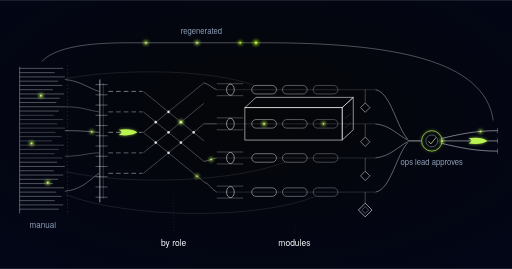
t = 0.00 s
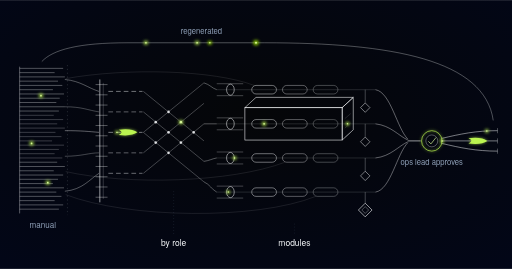
t = 0.38 s
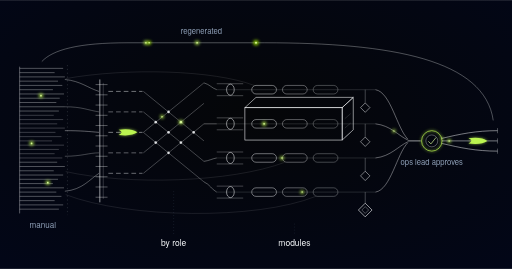
t = 1.13 s
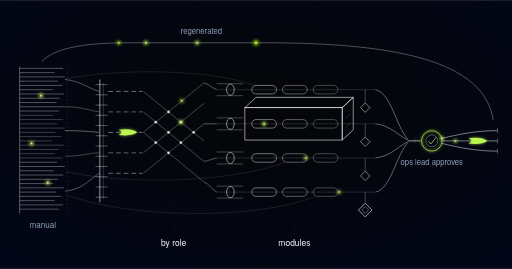
t = 1.50 s
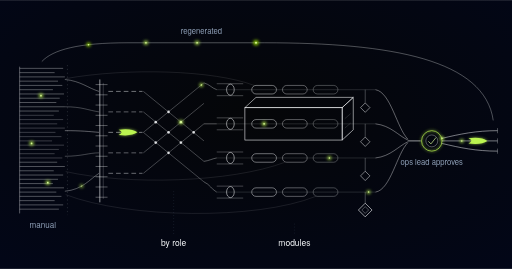
t = 1.88 s
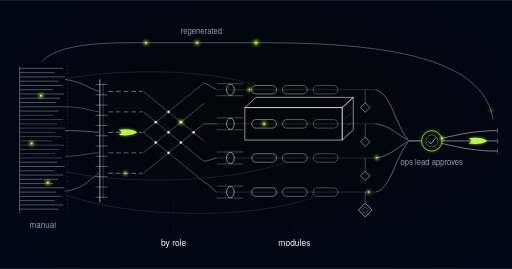
t = 2.63 s

The animated SVG that drew these frames (rendered in a browser with its animation timeline set to each time). Animation: 15 SMIL elements (animate=8,animateMotion=7); one cycle of 3.00 s, repeats indefinitely.

<svg xmlns="http://www.w3.org/2000/svg" xmlns:xlink="http://www.w3.org/1999/xlink" viewBox="0 0 1200 630" role="img" aria-label="Training generator schematic: a dense edge-on manual block is chopped by a splitter comb into discrete procedure segments, switched through a crossbar lattice into four role lanes where rolling formers emit module capsules under one isometric generator enclosure, a check gate hangs below every lane with the safety-critical one doubled, a single lime-ringed node where the operations lead approves the publish, and one long return arc running backwards over the whole machine into the head of the manual">
  <defs>
    <radialGradient id="sop-to-training-generator-vig" cx="50%" cy="42%" r="78%">
      <stop offset="0%" stop-color="#050608"/>
      <stop offset="100%" stop-color="#020618"/>
    </radialGradient>
    <filter id="sop-to-training-generator-glow" x="-250%" y="-250%" width="600%" height="600%">
      <feGaussianBlur stdDeviation="4"/>
    </filter>
    <g id="sop-to-training-generator-pulse">
      <circle r="5.5" fill="#bbf451" opacity="0.8" filter="url(#sop-to-training-generator-glow)"/>
      <circle r="2" fill="#d8f999"/>
    </g>
    <g id="sop-to-training-generator-pulseDeep">
      <circle r="6.5" fill="#9de500" opacity="0.85" filter="url(#sop-to-training-generator-glow)"/>
      <circle r="2.4" fill="#d8f999"/>
    </g>
    <g id="sop-to-training-generator-swoosh">
      <path d="M -22 -6 Q 8 -10 22 0 Q 8 10 -22 6 Q -8 0 -22 -6 Z" fill="#bbf451" filter="url(#sop-to-training-generator-glow)" opacity="0.7"/>
      <path d="M -22 -6 Q 8 -10 22 0 Q 8 10 -22 6 Q -8 0 -22 -6 Z" fill="#bbf451"/>
    </g>
    <style>
      @media (prefers-reduced-motion: reduce) { .sop-to-training-generator-pulse { display: none; } }
    </style>
    <g id="sop-to-training-generator-mover">
      <circle r="4.6" fill="#bbf451" opacity="0.85" filter="url(#sop-to-training-generator-glow)"/>
      <circle r="1.7" fill="#d8f999"/>
    </g>
    <g id="sop-to-training-generator-moverDeep">
      <circle r="5.0" fill="#9de500" opacity="0.9" filter="url(#sop-to-training-generator-glow)"/>
      <circle r="1.9" fill="#d8f999"/>
    </g>
    <g id="sop-to-training-generator-moverSmall">
      <circle r="3.4" fill="#bbf451" opacity="0.75" filter="url(#sop-to-training-generator-glow)"/>
      <circle r="1.3" fill="#d8f999"/>
    </g>
    <!-- motion tracks: each traces drawn line-work already in the artwork -->
    <g id="sop-to-training-generator-tracks" fill="none" stroke="none">
      <path id="sop-to-training-generator-mA" d="M 152 306 C 192 306, 208 308, 232 310 L 334 310 L 478 194 C 492 198, 496 206, 508 210 L 880 210 C 916 216, 930 300, 956 326 L 988 330"/>
      <path id="sop-to-training-generator-mB" d="M 152 250 C 192 250, 206 258, 232 262 L 334 262 L 478 378 C 492 376, 496 372, 508 370 L 880 370 C 916 366, 934 342, 956 332 L 988 330"/>
      <path id="sop-to-training-generator-mC" d="M 152 448 C 194 444, 210 420, 232 406 L 334 406 L 478 290 L 508 290 L 880 290 C 916 294, 934 318, 956 328 L 988 330"/>
      <path id="sop-to-training-generator-mD" d="M 152 306 C 192 306, 208 308, 232 310 L 334 310 L 478 426 C 492 432, 496 444, 508 450 L 880 450 C 916 444, 930 360, 956 334 L 988 330"/>
    </g>
  </defs>

  <rect width="1200" height="630" fill="url(#sop-to-training-generator-vig)"/>

  <!-- the manual: a dense edge-on block, deliberately unreadable -->
  <g stroke="#f8fafc" fill="none" stroke-width="1">
    <path d="M 46 156 V 500" opacity="0.8"/>
    <path d="M 46 160 H 148 M 46 170 H 128 M 46 180 H 152 M 46 190 H 136 M 46 200 H 146 M 46 210 H 124 M 46 220 H 150 M 46 230 H 140 M 46 240 H 132 M 46 250 H 152 M 46 260 H 138" opacity="0.72"/>
    <path d="M 46 270 H 126 M 46 280 H 148 M 46 290 H 134 M 46 300 H 152 M 46 310 H 130 M 46 320 H 144 M 46 330 H 122 M 46 340 H 150 M 46 350 H 138 M 46 360 H 128 M 46 370 H 146" opacity="0.5"/>
    <path d="M 46 380 H 134 M 46 390 H 152 M 46 400 H 126 M 46 410 H 148 M 46 420 H 136 M 46 430 H 124 M 46 440 H 150 M 46 450 H 132 M 46 460 H 144 M 46 470 H 128 M 46 480 H 148 M 46 490 H 138" opacity="0.72"/>
    <path d="M 158 152 V 504" opacity="0.3" stroke-dasharray="3 6"/>
  </g>
  <use xlink:href="#sop-to-training-generator-pulse" transform="translate(96,224)"/>
  <use xlink:href="#sop-to-training-generator-pulse" transform="translate(74,336)"/>
  <use xlink:href="#sop-to-training-generator-pulse" transform="translate(112,428)"/>

  <!-- strands lifting out of the block toward the splitter comb -->
  <g stroke="#f8fafc" fill="none" stroke-width="1">
    <path d="M 152 186 C 190 190, 206 206, 232 214" opacity="0.75"/>
    <path d="M 152 250 C 192 250, 206 258, 232 262" opacity="0.6"/>
    <path d="M 152 306 C 192 306, 208 308, 232 310" opacity="0.85"/>
    <path d="M 152 366 C 192 366, 208 358, 232 358" opacity="0.6"/>
    <path d="M 152 448 C 194 444, 210 420, 232 406" opacity="0.75"/>
  </g>

  <!-- layer 1a: the splitter comb chopping continuous prose into discrete units -->
  <g stroke="#f8fafc" fill="none">
    <path d="M 234 186 V 474" stroke-width="1.4"/>
    <path d="M 242 194 V 466" stroke-width="1" opacity="0.45"/>
    <path d="M 224 198 H 252 M 224 222 H 252 M 224 246 H 252 M 224 270 H 252 M 224 294 H 252" stroke-width="1" opacity="0.75"/>
    <path d="M 224 318 H 252 M 224 342 H 252 M 224 366 H 252 M 224 390 H 252 M 224 414 H 252 M 224 438 H 252 M 224 462 H 252" stroke-width="1" opacity="0.75"/>
  </g>
  <g stroke="#f8fafc" fill="none" stroke-width="1.2" stroke-dasharray="11 7">
    <path d="M 254 214 H 334" opacity="0.85"/>
    <path d="M 254 262 H 334" opacity="0.7"/>
    <path d="M 254 310 H 334" opacity="0.9"/>
    <path d="M 254 358 H 334" opacity="0.7"/>
    <path d="M 254 406 H 334" opacity="0.8"/>
  </g>
  <use xlink:href="#sop-to-training-generator-swoosh" transform="translate(300,310)"/>

  <!-- layer 1b: crossbar lattice switching each unit into a role lane -->
  <g stroke="#f8fafc" fill="none" stroke-width="1" opacity="0.6">
    <path d="M 336 214 L 478 330"/>
    <path d="M 336 262 L 478 378"/>
    <path d="M 336 310 L 478 426"/>
    <path d="M 336 406 L 478 290"/>
    <path d="M 336 358 L 478 242"/>
    <path d="M 336 310 L 478 194"/>
  </g>
  <g fill="#f8fafc" stroke="none" opacity="0.85">
    <circle cx="395" cy="262" r="3"/><circle cx="365" cy="286" r="3"/><circle cx="424" cy="286" r="3"/>
    <circle cx="395" cy="310" r="3"/><circle cx="365" cy="334" r="3"/><circle cx="424" cy="334" r="3"/>
    <circle cx="395" cy="358" r="3"/><circle cx="454" cy="310" r="3"/>
  </g>
  <use xlink:href="#sop-to-training-generator-pulse" transform="translate(424,286)"/>

  <!-- four role lanes -->
  <g stroke="#f8fafc" fill="none" stroke-width="1">
    <path d="M 478 194 C 492 198, 496 206, 508 210" opacity="0.75"/>
    <path d="M 478 290 H 508" opacity="0.75"/>
    <path d="M 478 378 C 492 376, 496 372, 508 370" opacity="0.75"/>
    <path d="M 478 426 C 492 432, 496 444, 508 450" opacity="0.75"/>
    <path d="M 508 210 H 880" opacity="0.3"/>
    <path d="M 508 290 H 880" opacity="0.3"/>
    <path d="M 508 370 H 880" opacity="0.3"/>
    <path d="M 508 450 H 880" opacity="0.3"/>
  </g>

  <!-- layer 2: rolling formers between guide rails, emitting module capsules -->
  <g stroke="#f8fafc" fill="none" stroke-width="1" opacity="0.6">
    <path d="M 508 196 H 570 M 508 224 H 570"/>
    <path d="M 508 276 H 570 M 508 304 H 570"/>
    <path d="M 508 356 H 570 M 508 384 H 570"/>
    <path d="M 508 436 H 570 M 508 464 H 570"/>
  </g>
  <g stroke="#f8fafc" fill="none" stroke-width="1.2">
    <ellipse cx="540" cy="210" rx="9" ry="13"/>
    <ellipse cx="540" cy="290" rx="9" ry="13"/>
    <ellipse cx="540" cy="370" rx="9" ry="13"/>
    <ellipse cx="540" cy="450" rx="9" ry="13"/>
  </g>
  <g stroke="#f8fafc" fill="none" stroke-width="1.1">
    <rect x="590" y="200" width="58" height="20" rx="10" opacity="0.9"/>
    <rect x="662" y="200" width="58" height="20" rx="10" opacity="0.72"/>
    <rect x="734" y="200" width="58" height="20" rx="10" opacity="0.55"/>
    <rect x="590" y="280" width="58" height="20" rx="10" opacity="0.9"/>
    <rect x="662" y="280" width="58" height="20" rx="10" opacity="0.72"/>
    <rect x="734" y="280" width="58" height="20" rx="10" opacity="0.55"/>
    <rect x="590" y="360" width="58" height="20" rx="10" opacity="0.9"/>
    <rect x="662" y="360" width="58" height="20" rx="10" opacity="0.72"/>
    <rect x="734" y="360" width="58" height="20" rx="10" opacity="0.55"/>
    <rect x="590" y="440" width="58" height="20" rx="10" opacity="0.9"/>
    <rect x="662" y="440" width="58" height="20" rx="10" opacity="0.72"/>
    <rect x="734" y="440" width="58" height="20" rx="10" opacity="0.55"/>
  </g>

  <!-- the one isometric element: the generator core over the second lane -->
  <g stroke="#f8fafc" fill="none">
    <rect x="574" y="252" width="228" height="76" stroke-width="1.3"/>
    <path d="M 574 252 L 600 228 L 828 228 L 802 252 Z" stroke-width="1.3"/>
    <path d="M 802 252 L 828 228 L 828 304 L 802 328 Z" stroke-width="1.3"/>
    <path d="M 808 322 L 822 310 M 808 300 L 822 288 M 808 278 L 822 266" stroke-width="1" opacity="0.3"/>
  </g>
  <use xlink:href="#sop-to-training-generator-pulse" transform="translate(619,290)"/>

  <!-- citation threads: every capsule tethered to a line of the manual -->
  <g stroke="#f8fafc" fill="none" stroke-width="0.8" opacity="0.28">
    <path d="M 596 200 C 500 164, 300 158, 154 184"/>
    <path d="M 668 380 C 540 428, 300 434, 154 402"/>
    <path d="M 740 460 C 600 516, 300 512, 154 456"/>
  </g>

  <!-- layer 3: a check gate hanging below every lane; the safety-critical lane doubled -->
  <g stroke="#f8fafc" fill="none" stroke-width="1">
    <path d="M 856 210 V 241" opacity="0.6"/>
    <path d="M 856 241 L 867 252 L 856 263 L 845 252 Z" stroke-width="1.1"/>
    <path d="M 856 290 V 321" opacity="0.6"/>
    <path d="M 856 321 L 867 332 L 856 343 L 845 332 Z" stroke-width="1.1"/>
    <path d="M 856 370 V 401" opacity="0.6"/>
    <path d="M 856 401 L 867 412 L 856 423 L 845 412 Z" stroke-width="1.1"/>
    <path d="M 856 450 V 476" opacity="0.6"/>
    <path d="M 856 476 L 872 492 L 856 508 L 840 492 Z" stroke-width="1.4"/>
    <path d="M 856 484 L 864 492 L 856 500 L 848 492 Z" stroke-width="1" opacity="0.7"/>
  </g>

  <!-- the four lanes converge on one publish rail -->
  <g stroke="#f8fafc" fill="none" stroke-width="1.1">
    <path d="M 880 210 C 916 216, 930 300, 956 326" opacity="0.8"/>
    <path d="M 880 290 C 916 294, 934 318, 956 328" opacity="0.8"/>
    <path d="M 880 370 C 916 366, 934 342, 956 332" opacity="0.8"/>
    <path d="M 880 450 C 916 444, 930 360, 956 334" opacity="0.8"/>
    <path d="M 956 330 H 986" stroke-width="1.4"/>
  </g>

  <!-- the one human-decision node: nothing publishes without it -->
  <circle cx="1012" cy="330" r="24" fill="none" stroke="#bbf451" stroke-width="1.6" filter="url(#sop-to-training-generator-glow)" opacity="0.7"/>
  <circle cx="1012" cy="330" r="24" fill="none" stroke="#bbf451" stroke-width="1.6"/>
  <circle cx="1012" cy="330" r="14" fill="none" stroke="#f8fafc" stroke-width="1" opacity="0.75"/>
  <path d="M 1004 331 L 1010 337 L 1022 322" fill="none" stroke="#d8f999" stroke-width="1.6"/>
  <text x="1012" y="386" text-anchor="middle" font-family="'Space Grotesk', 'Helvetica Neue', Arial, sans-serif" font-size="18" fill="#90a1b9">ops lead approves</text>

  <!-- published to the floor -->
  <g stroke="#f8fafc" fill="none" stroke-width="1.1">
    <path id="sop-to-training-generator-pubTop" d="M 1036 324 C 1078 314, 1116 306, 1166 306"/>
    <path id="sop-to-training-generator-pubMid" d="M 1036 330 H 1166"/>
    <path d="M 1036 336 C 1078 346, 1116 354, 1166 354"/>
    <path d="M 1166 300 v 12 M 1166 324 v 12 M 1166 348 v 12" opacity="0.6"/>
  </g>
  <use xlink:href="#sop-to-training-generator-swoosh" transform="translate(1120,330)"/>

  <!-- the currency loop: the only line that runs backwards -->
  <path id="sop-to-training-generator-loop" d="M 1156 282 C 1136 140, 920 100, 620 100 L 300 100 C 184 100, 124 116, 98 144" stroke="#f8fafc" fill="none" stroke-width="1" opacity="0.7"/>
  <use xlink:href="#sop-to-training-generator-pulseDeep" transform="translate(600,100)"/>
  <use xlink:href="#sop-to-training-generator-pulse" transform="translate(462,100)"/>
  <use xlink:href="#sop-to-training-generator-pulse" transform="translate(342,100)"/>
  <text x="472" y="80" text-anchor="middle" font-family="'Space Grotesk', 'Helvetica Neue', Arial, sans-serif" font-size="18" fill="#90a1b9">regenerated</text>

  <!-- stage labels -->
  <g stroke="#62748e" stroke-width="1" stroke-dasharray="2 5" opacity="0.45">
    <path d="M 407 448 V 552"/>
    <path d="M 690 524 V 552"/>
  </g>
  <text x="100" y="534" text-anchor="middle" font-family="'Space Grotesk', 'Helvetica Neue', Arial, sans-serif" font-size="19" fill="#90a1b9">manual</text>
  <g font-family="'Space Grotesk', 'Helvetica Neue', Arial, sans-serif" font-size="20" fill="#f8fafc" text-anchor="middle">
    <text x="407" y="576">by role</text>
    <text x="690" y="576">modules</text>
  </g>
  <!-- ==== motion (MOTION-SPEC.md): 6s seamless loop, additive only ==== -->
  <g id="sop-to-training-generator-motion">
    <circle class="sop-to-training-generator-pulse" cx="1012" cy="330" r="24" fill="none" stroke="#bbf451"
            stroke-width="1.6" filter="url(#sop-to-training-generator-glow)" opacity="0">
      <animate attributeName="opacity" values="0;0.6;0" dur="3s" repeatCount="indefinite"/>
    </circle>
    <use class="sop-to-training-generator-pulse" xlink:href="#sop-to-training-generator-mover">
      <animateMotion dur="6s" begin="-0.4s" repeatCount="indefinite">
        <mpath xlink:href="#sop-to-training-generator-mA"/>
      </animateMotion>
      <animate attributeName="opacity" dur="6s" begin="-0.4s" repeatCount="indefinite" values="0;1;1;0" keyTimes="0;0.06;0.9;1"/>
    </use>
    <use class="sop-to-training-generator-pulse" xlink:href="#sop-to-training-generator-mover">
      <animateMotion dur="6s" begin="-2.6s" repeatCount="indefinite">
        <mpath xlink:href="#sop-to-training-generator-mB"/>
      </animateMotion>
      <animate attributeName="opacity" dur="6s" begin="-2.6s" repeatCount="indefinite" values="0;1;1;0" keyTimes="0;0.06;0.9;1"/>
    </use>
    <use class="sop-to-training-generator-pulse" xlink:href="#sop-to-training-generator-mover">
      <animateMotion dur="6s" begin="-4.4s" repeatCount="indefinite">
        <mpath xlink:href="#sop-to-training-generator-mC"/>
      </animateMotion>
      <animate attributeName="opacity" dur="6s" begin="-4.4s" repeatCount="indefinite" values="0;1;1;0" keyTimes="0;0.06;0.9;1"/>
    </use>
    <use class="sop-to-training-generator-pulse" xlink:href="#sop-to-training-generator-mover">
      <animateMotion dur="6s" begin="-1.5s" repeatCount="indefinite" calcMode="linear" keyPoints="0;0.8;0.8;1" keyTimes="0;0.55;0.8;1">
        <mpath xlink:href="#sop-to-training-generator-mD"/>
      </animateMotion>
      <animate attributeName="opacity" dur="6s" begin="-1.5s" repeatCount="indefinite" values="0;1;1;0" keyTimes="0;0.06;0.9;1"/>
    </use>
    <use class="sop-to-training-generator-pulse" xlink:href="#sop-to-training-generator-moverDeep">
      <animateMotion dur="6s" begin="-3.5s" repeatCount="indefinite">
        <mpath xlink:href="#sop-to-training-generator-loop"/>
      </animateMotion>
      <animate attributeName="opacity" dur="6s" begin="-3.5s" repeatCount="indefinite" values="0;1;1;0" keyTimes="0;0.06;0.9;1"/>
    </use>
    <use class="sop-to-training-generator-pulse" xlink:href="#sop-to-training-generator-mover">
      <animateMotion dur="6s" begin="-2s" repeatCount="indefinite" calcMode="linear" keyPoints="0;0;1" keyTimes="0;0.45;1">
        <mpath xlink:href="#sop-to-training-generator-pubMid"/>
      </animateMotion>
      <animate attributeName="opacity" dur="6s" begin="-2s" repeatCount="indefinite" values="0;1;1;0" keyTimes="0;0.06;0.9;1"/>
    </use>
    <use class="sop-to-training-generator-pulse" xlink:href="#sop-to-training-generator-mover">
      <animateMotion dur="6s" begin="-5s" repeatCount="indefinite" calcMode="linear" keyPoints="0;0;1" keyTimes="0;0.45;1">
        <mpath xlink:href="#sop-to-training-generator-pubTop"/>
      </animateMotion>
      <animate attributeName="opacity" dur="6s" begin="-5s" repeatCount="indefinite" values="0;1;1;0" keyTimes="0;0.06;0.9;1"/>
    </use>
  </g>
</svg>
